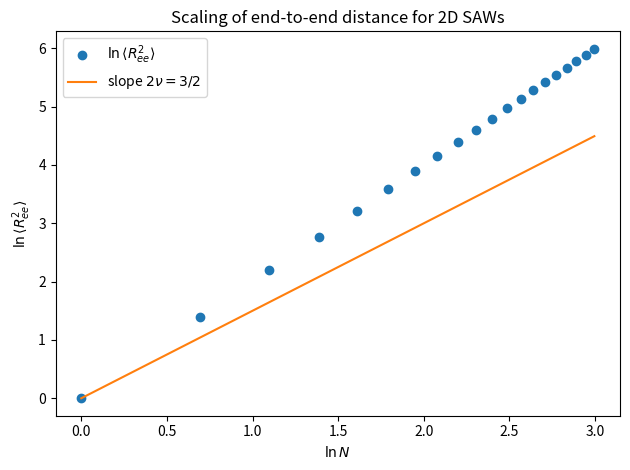
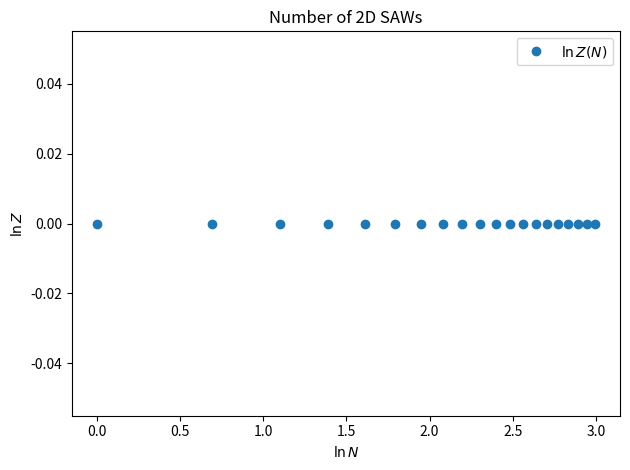

Here is the Python script that generated these plots, in order:
import math
import time
from collections import defaultdict
import matplotlib.pyplot as plt


# ------------------------------------------------------------
# Parameters
# ------------------------------------------------------------
Nmax = 20


# Allowed lattice steps (square lattice)
steps = [(1,0), (-1,0), (0,1), (0,-1)]


# ------------------------------------------------------------
# Storage for results
# ------------------------------------------------------------
Z = [0]*(Nmax+1) # number of SAWs of length N
R2_sum = [0.0]*(Nmax+1) # sum of end-to-end squared distances


# ------------------------------------------------------------
# Recursive enumeration (depth-first search)
# ------------------------------------------------------------


def enumerate_saw(n, x, y, visited):

    # Count current walk
    Z[n] += 1
    R2_sum[n] += x*x + y*y


    if n == Nmax:
        return


    for dx, dy in steps:
        xn, yn = x + dx, y + dy
    if (xn, yn) not in visited:
        visited.add((xn, yn))
        enumerate_saw(n+1, xn, yn, visited)
        visited.remove((xn, yn))


# ------------------------------------------------------------
# Run enumeration
# ------------------------------------------------------------
start = time.time()


visited = set()
visited.add((0,0))


enumerate_saw(0, 0, 0, visited)


end = time.time()
print(f"Enumeration finished in {end-start:.2f} seconds")


# ------------------------------------------------------------
# Compute mean squared end-to-end distance
# ------------------------------------------------------------
R2_mean = [0.0]*(Nmax+1)
for n in range(Nmax+1):
    if Z[n] > 0:
        R2_mean[n] = R2_sum[n] / Z[n]

print(" N Z(N) <R_ee^2>")
print("---------------------------------")
for n in range(Nmax+1):
    print(f"{n:2d} {Z[n]:12d} {R2_mean[n]:12.6f}")


# ------------------------------------------------------------
# Scaling analysis: <R_ee^2> ~ N^{2 nu}, nu = 3/4 in 2D
# ------------------------------------------------------------
Nvals = [n for n in range(1, Nmax+1)]
lnN = [math.log(n) for n in Nvals]
lnR2 = [math.log(R2_mean[n]) for n in Nvals]
lnZ = [math.log(Z[n]) for n in Nvals]


# ------------------------------------------------------------
# Plot ln <R_ee^2> vs ln N
# ------------------------------------------------------------
plt.figure()
plt.plot(lnN, lnR2, 'o', label=r'$\ln\langle R_{ee}^2\rangle$')


# Reference slope: 2 nu = 3/2
ref = [1.5*x for x in lnN]
plt.plot(lnN, ref, '-', label=r'slope $2\nu = 3/2$')


plt.xlabel(r'$\ln N$')
plt.ylabel(r'$\ln \langle R_{ee}^2 \rangle$')
plt.legend()
plt.title('Scaling of end-to-end distance for 2D SAWs')
plt.tight_layout()
plt.show()


# ------------------------------------------------------------
# Plot ln Z vs ln N (effective growth is exponential,
# but power-law corrections can be inspected)
# ------------------------------------------------------------
plt.figure()
plt.plot(lnN, lnZ, 'o', label=r'$\ln Z(N)$')
plt.xlabel(r'$\ln N$')
plt.ylabel(r'$\ln Z$')
plt.legend()
plt.title('Number of 2D SAWs')
plt.tight_layout()
plt.show()
